Run: headless pygame with SDL's dummy video driver; simulated clock (each Clock.tick advances the game by its frame time, no real sleeping); random seed 0; keys injected as events and as key.get_pressed() state; no mouse input.
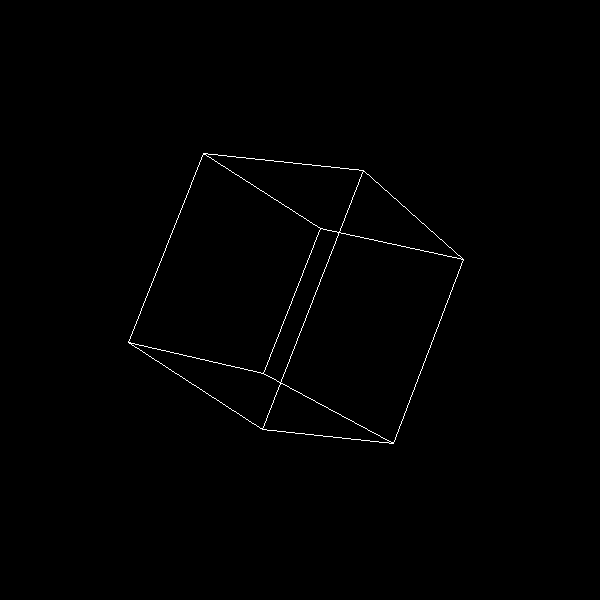
Frame 1 of 4 · flips 1–60 · no input
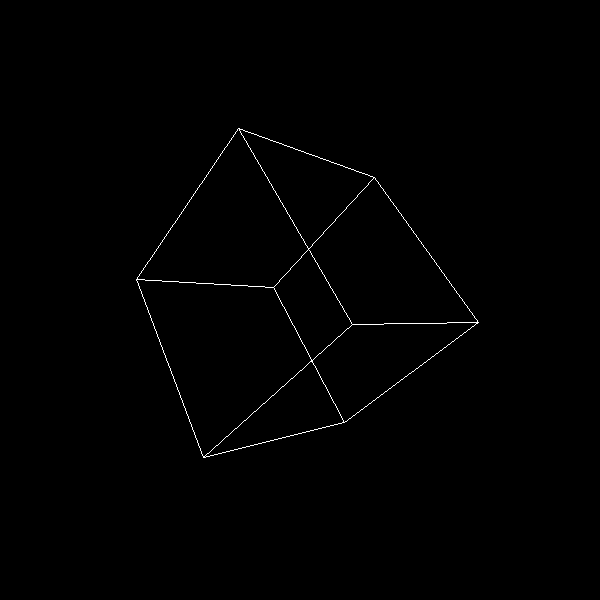
Frame 2 of 4 · flips 61–180 · tapped SPACE, RETURN · held RIGHT (→), D
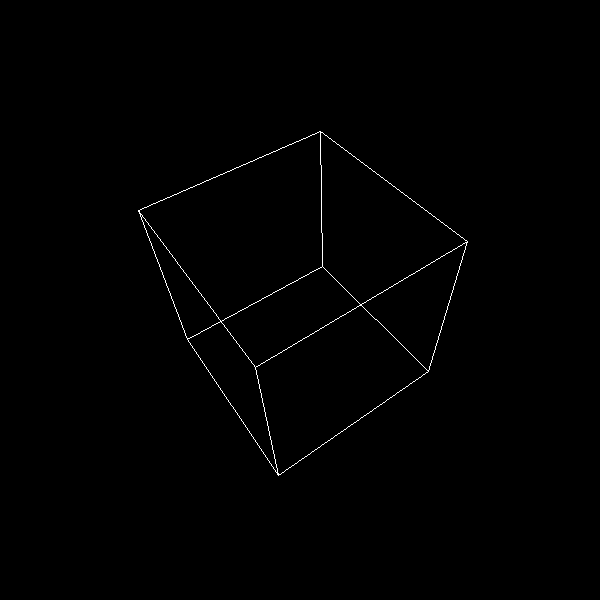
Frame 3 of 4 · flips 181–300 · held DOWN (↓), S
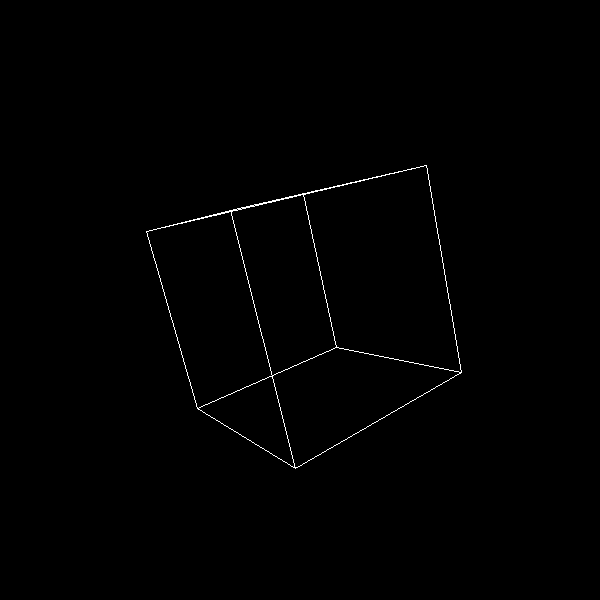
Frame 4 of 4 · flips 301–420 · held LEFT (←), A, UP (↑), W

The pygame program that drew these frames:

"""
This program renders a rotating cube with Pygame
The speed and direction of the rotation can be controled by the user

"""


# Rotating Cube

import math as m
import pygame as py

WIDTH = 600
HEIGHT = 600

BackColor = (0,0,0)
Color = (255, 255, 255)
Speed = 1
distance = 500

SCALING = 500
FPS = 20

A = 0.02
B = 0.08
C = 0.04
cubeWidth = 100

Vertices = [
    [1, 1, 1],
    [-1, 1, 1],
    [1, -1, 1],
    [1, 1, -1],
    [-1, -1, 1],
    [1, -1, -1],
    [-1, 1, -1],
    [-1, -1, -1]
]

Edges = [
    [0,1], [3,6],
    [1,4], [6,7],
    [2,4], [5,7],
    [0,2], [3,5],
    [2,5], [1,6],
    [0,3], [4,7]
]


def rot(x, y, z):
    # x axis
    Rx, Ry, Rz = x, y * m.cos(A) - z * m.sin(A), y * m.sin(A) + z * m.cos(A)
    # y axis
    Sx, Sy, Sz = Rx * m.cos(B) + Rz * m.sin(B), Ry, Rz * m.cos(B) - Rx * m.sin(B)
    # z axis
    Fx, Fy, Fz = Sx * m.cos(C) - Sy * m.sin(C), Sx * m.sin(C) + Sy * m.cos(C), Sz
    return round(Fx,6), round(Fy,6), round(Fz,6)

def project(x, y, z):
    if z + distance == 0:
        z += 0.1
    factor = SCALING / (z + distance)
    #factor = 1
    projX = int(WIDTH / 2 - x * factor)
    projY = int(HEIGHT / 2 + y * factor)
    return projX, projY

def cube(screen):
    Points = []
    global Vertices
    for v in range(len(Vertices)):
        vertex = Vertices[v]
        x, y, z = rot(vertex[0], vertex[1], vertex[2])
        Vertices[v] = [x,y,z]
        Points.append(project(x * cubeWidth, y * cubeWidth, z * cubeWidth))
    for edge in Edges:
        py.draw.line(screen, Color, Points[edge[0]], Points[edge[1]])

# TODO:
# Add controls to change the speed and direction of the rotation by the user
# The speed and direction will be determined by when the user presses and releases their mouse button
# Add a pause function to stop the rotation when the user presses the 'p' key

def main():
    py.init()
    py.display.set_caption("Rotating Cube")
    screen = py.display.set_mode((WIDTH, HEIGHT))
    clock = py.time.Clock()

    running = True
    while running:
        screen.fill(BackColor)

        for event in py.event.get():
            if event.type == py.QUIT:
                py.quit()
            if event.type == py.K_p:
                running = not running

        cube(screen)
        py.display.flip()
        clock.tick(FPS)

    py.quit()

if __name__ == "__main__":
    main()
